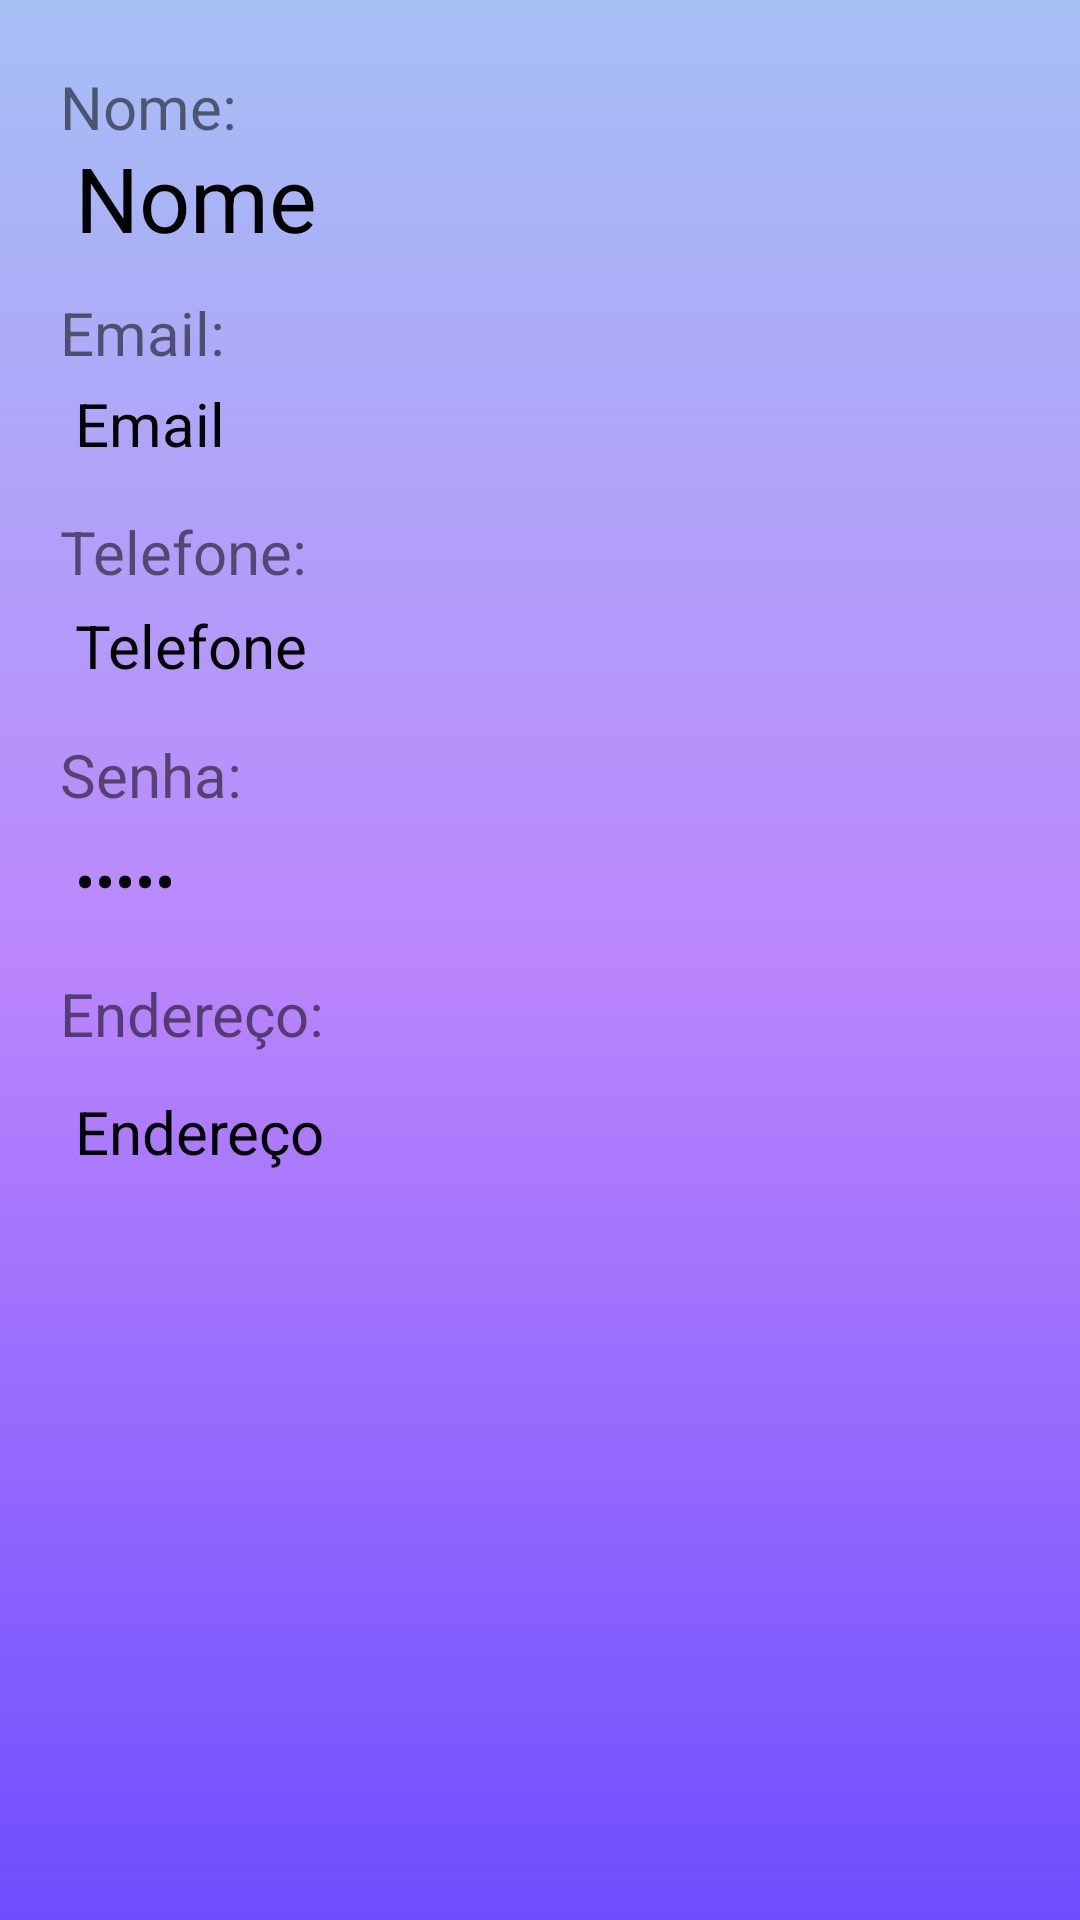

Reconstruct the res/layout file that produces this screen, plus the resources it refers to.
<!-- AndroidManifest.xml: application theme Theme.Agenda_da_Beleza -->
<!-- res/layout/fragment_perfil.xml -->
<?xml version="1.0" encoding="utf-8"?>
<androidx.constraintlayout.widget.ConstraintLayout xmlns:android="http://schemas.android.com/apk/res/android"
    xmlns:app="http://schemas.android.com/apk/res-auto"
    xmlns:tools="http://schemas.android.com/tools"
    android:layout_width="match_parent"
    android:layout_height="match_parent"
    tools:context=".PerfilFragment"
    android:background="@drawable/background_cadastro"
    android:id="@+id/layoutPerfil">

    

    <TextView
        android:layout_width="match_parent"
        android:layout_height="wrap_content"
        android:text="Nome:"
        android:textSize="20dp"
        android:layout_marginLeft="20dp"
        app:layout_constraintBottom_toBottomOf="parent"
        app:layout_constraintEnd_toEndOf="parent"
        app:layout_constraintHorizontal_bias="0.0"
        app:layout_constraintStart_toStartOf="parent"
        app:layout_constraintTop_toTopOf="parent"
        app:layout_constraintVertical_bias="0.036" />

    <EditText
        android:id="@+id/edtNomePerfil"
        android:layout_width="335dp"
        android:layout_height="wrap_content"
        android:layout_marginLeft="25dp"
        android:background="@android:color/transparent"
        android:text="Nome"
        android:inputType="textPersonName"
        android:singleLine="true"
        android:textColor="@drawable/edt_color_state"
        android:textSize="30dp"
        app:layout_constraintBottom_toBottomOf="parent"
        app:layout_constraintEnd_toEndOf="parent"
        app:layout_constraintHorizontal_bias="0.0"
        app:layout_constraintStart_toStartOf="parent"
        app:layout_constraintTop_toTopOf="parent"
        app:layout_constraintVertical_bias="0.076" />

    <ImageView
        android:id="@+id/icNome"
        android:layout_width="wrap_content"
        android:layout_height="wrap_content"
        android:layout_marginTop="9dp"
        android:layout_marginBottom="7dp"
        android:src="@drawable/ic_edit"
        app:layout_constraintBottom_toBottomOf="@+id/edtNomePerfil"
        app:layout_constraintEnd_toEndOf="parent"
        app:layout_constraintHorizontal_bias="0.944"
        app:layout_constraintStart_toStartOf="@+id/edtNomePerfil"
        app:layout_constraintTop_toTopOf="@+id/edtNomePerfil"
        app:layout_constraintVertical_bias="1.0" />

    <TextView
        android:layout_width="match_parent"
        android:layout_height="wrap_content"
        android:layout_marginLeft="20dp"
        android:text="Email:"
        android:textSize="20dp"
        app:layout_constraintBottom_toBottomOf="parent"
        app:layout_constraintEnd_toEndOf="parent"
        app:layout_constraintStart_toStartOf="parent"
        app:layout_constraintTop_toTopOf="parent"
        app:layout_constraintVertical_bias="0.159" />

    <ImageView
        android:id="@+id/icEmail"
        android:layout_width="wrap_content"
        android:layout_height="wrap_content"
        android:src="@drawable/ic_edit"
        app:layout_constraintBottom_toBottomOf="parent"
        app:layout_constraintEnd_toEndOf="parent"
        app:layout_constraintHorizontal_bias="0.937"
        app:layout_constraintStart_toStartOf="parent"
        app:layout_constraintTop_toTopOf="parent"
        app:layout_constraintVertical_bias="0.212" />

    <EditText
        android:id="@+id/edtEmailPerfil"
        android:layout_width="335dp"
        android:layout_height="wrap_content"
        android:layout_marginLeft="25dp"
        android:background="@android:color/transparent"
        android:inputType="textEmailAddress"
        android:singleLine="true"
        android:text="Email"
        android:textColor="@drawable/edt_color_state"
        android:textSize="20dp"
        app:layout_constraintBottom_toBottomOf="parent"
        app:layout_constraintEnd_toEndOf="parent"
        app:layout_constraintHorizontal_bias="0.056"
        app:layout_constraintStart_toStartOf="parent"
        app:layout_constraintTop_toTopOf="parent"
        app:layout_constraintVertical_bias="0.208" />

    <TextView
        android:layout_width="match_parent"
        android:layout_height="wrap_content"
        android:layout_marginLeft="20dp"
        android:text="Telefone:"
        android:textSize="20dp"
        app:layout_constraintBottom_toBottomOf="parent"
        app:layout_constraintEnd_toEndOf="parent"
        app:layout_constraintHorizontal_bias="0.8"
        app:layout_constraintStart_toStartOf="parent"
        app:layout_constraintTop_toTopOf="parent"
        app:layout_constraintVertical_bias="0.278" />

    <ImageView
        android:id="@+id/icTelefone"
        android:layout_width="wrap_content"
        android:layout_height="wrap_content"
        android:src="@drawable/ic_edit"
        app:layout_constraintBottom_toBottomOf="parent"
        app:layout_constraintEnd_toEndOf="parent"
        app:layout_constraintHorizontal_bias="0.937"
        app:layout_constraintStart_toStartOf="parent"
        app:layout_constraintTop_toTopOf="parent"
        app:layout_constraintVertical_bias="0.332" />

    <TextView
        android:layout_width="match_parent"
        android:layout_height="wrap_content"
        android:layout_marginLeft="20dp"
        android:text="Senha:"
        android:textSize="20dp"
        app:layout_constraintBottom_toBottomOf="parent"
        app:layout_constraintEnd_toEndOf="parent"
        app:layout_constraintStart_toStartOf="parent"
        app:layout_constraintTop_toTopOf="parent"
        app:layout_constraintVertical_bias="0.399" />

    <EditText
        android:id="@+id/edtTelefonePerfil"
        android:layout_width="335dp"
        android:layout_height="wrap_content"
        android:layout_marginLeft="25dp"
        android:background="@android:color/transparent"
        android:digits="0123456789"
        android:inputType="phone"
        android:maxLength="11"
        android:singleLine="true"
        android:text="Telefone"
        android:textColor="@drawable/edt_color_state"
        android:textSize="20dp"
        app:layout_constraintBottom_toBottomOf="parent"
        app:layout_constraintEnd_toEndOf="parent"
        app:layout_constraintHorizontal_bias="0.056"
        app:layout_constraintStart_toStartOf="parent"
        app:layout_constraintTop_toTopOf="parent"
        app:layout_constraintVertical_bias="0.329" />

    <EditText
        android:id="@+id/edtSenhaPerfil"
        android:layout_width="335dp"
        android:layout_height="wrap_content"
        android:layout_marginLeft="25dp"
        android:background="@android:color/transparent"
        android:inputType="textPassword"
        android:singleLine="true"
        android:text="Senha"
        android:textColor="@drawable/edt_color_state"
        android:textSize="20dp"
        app:layout_constraintBottom_toBottomOf="parent"
        app:layout_constraintEnd_toEndOf="parent"
        app:layout_constraintHorizontal_bias="0.07"
        app:layout_constraintStart_toStartOf="parent"
        app:layout_constraintTop_toTopOf="parent"
        app:layout_constraintVertical_bias="0.457" />

    <ImageView
        android:id="@+id/icSenha"
        android:layout_width="wrap_content"
        android:layout_height="wrap_content"
        android:src="@drawable/ic_edit"
        app:layout_constraintBottom_toBottomOf="parent"
        app:layout_constraintEnd_toEndOf="parent"
        app:layout_constraintHorizontal_bias="0.937"
        app:layout_constraintStart_toStartOf="parent"
        app:layout_constraintTop_toTopOf="parent"
        app:layout_constraintVertical_bias="0.459" />

    <TextView
        android:id="@+id/tvEnderecoPerfil"
        android:layout_width="match_parent"
        android:layout_height="wrap_content"
        android:layout_marginLeft="20dp"
        android:text="Endereço:"
        android:textSize="20dp"
        app:layout_constraintBottom_toBottomOf="parent"
        app:layout_constraintEnd_toEndOf="parent"
        app:layout_constraintHorizontal_bias="1.0"
        app:layout_constraintStart_toStartOf="parent"
        app:layout_constraintTop_toTopOf="parent"
        app:layout_constraintVertical_bias="0.529" />

    <EditText
        android:id="@+id/edtEnderecoPerfil"
        android:layout_width="335dp"
        android:layout_height="wrap_content"
        android:layout_marginLeft="25dp"
        android:background="@android:color/transparent"
        android:inputType="textPersonName"
        android:singleLine="true"
        android:text="Endereço"
        android:textColor="@drawable/edt_color_state"
        android:textSize="20dp"
        app:layout_constraintBottom_toBottomOf="parent"
        app:layout_constraintEnd_toEndOf="parent"
        app:layout_constraintHorizontal_bias="0.0"
        app:layout_constraintStart_toStartOf="parent"
        app:layout_constraintTop_toTopOf="parent"
        app:layout_constraintVertical_bias="0.593" />

    <ImageView
        android:id="@+id/icEndereco"
        android:layout_width="wrap_content"
        android:layout_height="wrap_content"
        android:src="@drawable/ic_edit"
        app:layout_constraintBottom_toBottomOf="parent"
        app:layout_constraintEnd_toEndOf="parent"
        app:layout_constraintHorizontal_bias="0.93"
        app:layout_constraintStart_toStartOf="parent"
        app:layout_constraintTop_toTopOf="parent"
        app:layout_constraintVertical_bias="0.595" />

</androidx.constraintlayout.widget.ConstraintLayout>
<!-- resources referenced by this layout -->
<resources>
  <!-- drawable background_cadastro (drawable) -->
  <?xml version="1.0" encoding="utf-8"?>
  <shape xmlns:android="http://schemas.android.com/apk/res/android">
  
      <gradient
          android:startColor="@color/blue"
          android:centerColor="@color/purple_200"
          android:endColor="@color/light_blue"
          android:angle="90"/>
  
  </shape>
  <!-- drawable edt_color_state (drawable) -->
  <?xml version="1.0" encoding="utf-8"?>
  <selector xmlns:android="http://schemas.android.com/apk/res/android">
      <item android:state_enabled="false"
          android:color="@color/black"/>
  
      <item android:color="@color/black"/>
  </selector>
  <style name="Theme.Agenda_da_Beleza" parent="Theme.MaterialComponents.DayNight.NoActionBar">
          
          <item name="colorPrimary">@color/purple_500</item>
          <item name="colorPrimaryVariant">@color/purple_700</item>
          <item name="colorOnPrimary">@color/white</item>
          
          <item name="colorSecondary">@color/teal_200</item>
          <item name="colorSecondaryVariant">@color/teal_700</item>
          <item name="colorOnSecondary">@color/black</item>
          
          <item name="android:statusBarColor" tools:targetApi="l">?attr/colorPrimaryVariant</item>
          
      </style>
  <color name="blue">#6E4DFF</color>
  <color name="purple_200">#FFBB86FC</color>
  <color name="light_blue">#A5C0F5</color>
  <color name="black">#FF000000</color>
  <color name="purple_500">#FF6200EE</color>
  <color name="purple_700">#FF3700B3</color>
  <color name="white">#FFFFFFFF</color>
  <color name="teal_200">#FF03DAC5</color>
  <color name="teal_700">#FF018786</color>
</resources>
